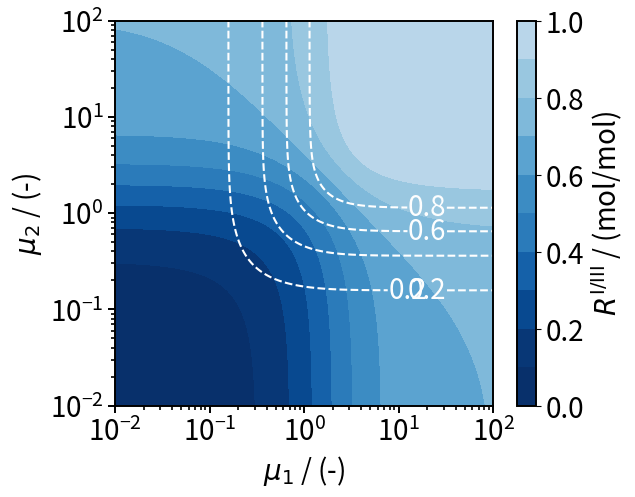

Source code (Python):
import numpy as np
import matplotlib.pyplot as plt
import math
import matplotlib as klp
 
xlist = np.logspace(-2.10,2.10, num = 500) 
ylist = np.logspace(-2.01,2.01, num = 500) 

l1, l2 = np.meshgrid(xlist, ylist) 


Y1z = (1-np.exp(-np.sqrt(2)*l1)-(l1**2/(l2**2-l1**2))*(np.exp(-np.sqrt(2)*l1)-np.exp(-np.sqrt(2)*l2)))
Y2z = 1 - np.exp(-l1) - l1/(l2-l1) * (np.exp(-l1) - np.exp(-l2))
R = Y2z/Y1z


from matplotlib import cm
from matplotlib.colors import ListedColormap, LinearSegmentedColormap

cmap = plt.cm.Blues(np.linspace(0,1.1,35))
cmap = klp.colors.ListedColormap(cmap[8:,:-1])
plt.rcParams.update({'font.size': 20})
plt.rcParams['axes.linewidth'] = 1.4 

plt.rcParams["figure.figsize"] = [6.1, 5]
plt.rcParams['figure.dpi'] = 1000

levels = [0.2, 0.4, 0.6, 0.8]

fig,ax=plt.subplots(1,1)
cp = ax.contourf(l1, l2, R, [0, 0.1, 0.2, 0.3, 0.4, 0.5, 0.6, 0.7, 0.8, 0.9, 1.0], vmin = 0.0, vmax=1.0, cmap=cmap.reversed())
cp2 = ax.contour(l1, l2, Y1z,  levels=levels, colors = 'white', linestyles = 'dashed', linewidths = 1.5)
manual_locations = [(2*10**(1),1.5*10**(-1)),(2*10**(1),2*10**(-1)),(2*10**(1),6*10**(-1)),(2*10**(1),4*10**(0))]
#manual_locations = [(5*10**(0),1.5*10**(-1)),(3*10**(1),4*10**(-1)),(5*10**(0),6*10**(-1)),(3*10**(1),4*10**(0))]


fig.colorbar(cp, label='$R^{\mathrm{I/III}}$ / (mol/mol)') # Add a colorbar to a plot

plt.yscale('log')
plt.xscale('log')


ax.yaxis.set_tick_params(width=1.4, length = 5)
ax.xaxis.set_tick_params(width=1.4, length = 5)

ax.tick_params(axis='y', which='minor', colors='black', left=True, length = 3, width=1.2)
ax.tick_params(axis='x', which='minor', colors='black', bottom=True, length = 3, width=1.2)
ax.tick_params(axis="x", direction="out")


locmin = klp.ticker.LogLocator(base=10.0,subs=(0.2,0.3,0.4,0.5,0.6,0.7,0.8,0.9),numticks=8)
ax.xaxis.set_minor_locator(locmin)
ax.xaxis.set_minor_formatter(klp.ticker.NullFormatter())


ax.set_xlim(10**(-2), 10**(2))
ax.set_ylim(10**(-2), 10**(2))

plt.yticks([10**(-2), 10**(-1), 10**(0), 10**(1), 10**(2)])
plt.xticks([10**(-2), 10**(-1), 10**(0), 10**(1), 10**(2)])

ax.set_xlabel('$\mu_1$ / (-)')
ax.set_ylabel('$\mu_2$ / (-)')
ax.clabel(cp2, levels, inline=1, fmt='%1.1f', fontsize=20, manual=manual_locations)

plt.savefig('contour13.png', bbox_inches='tight')  
plt.savefig('contour13.pdf', bbox_inches='tight')   
plt.show()